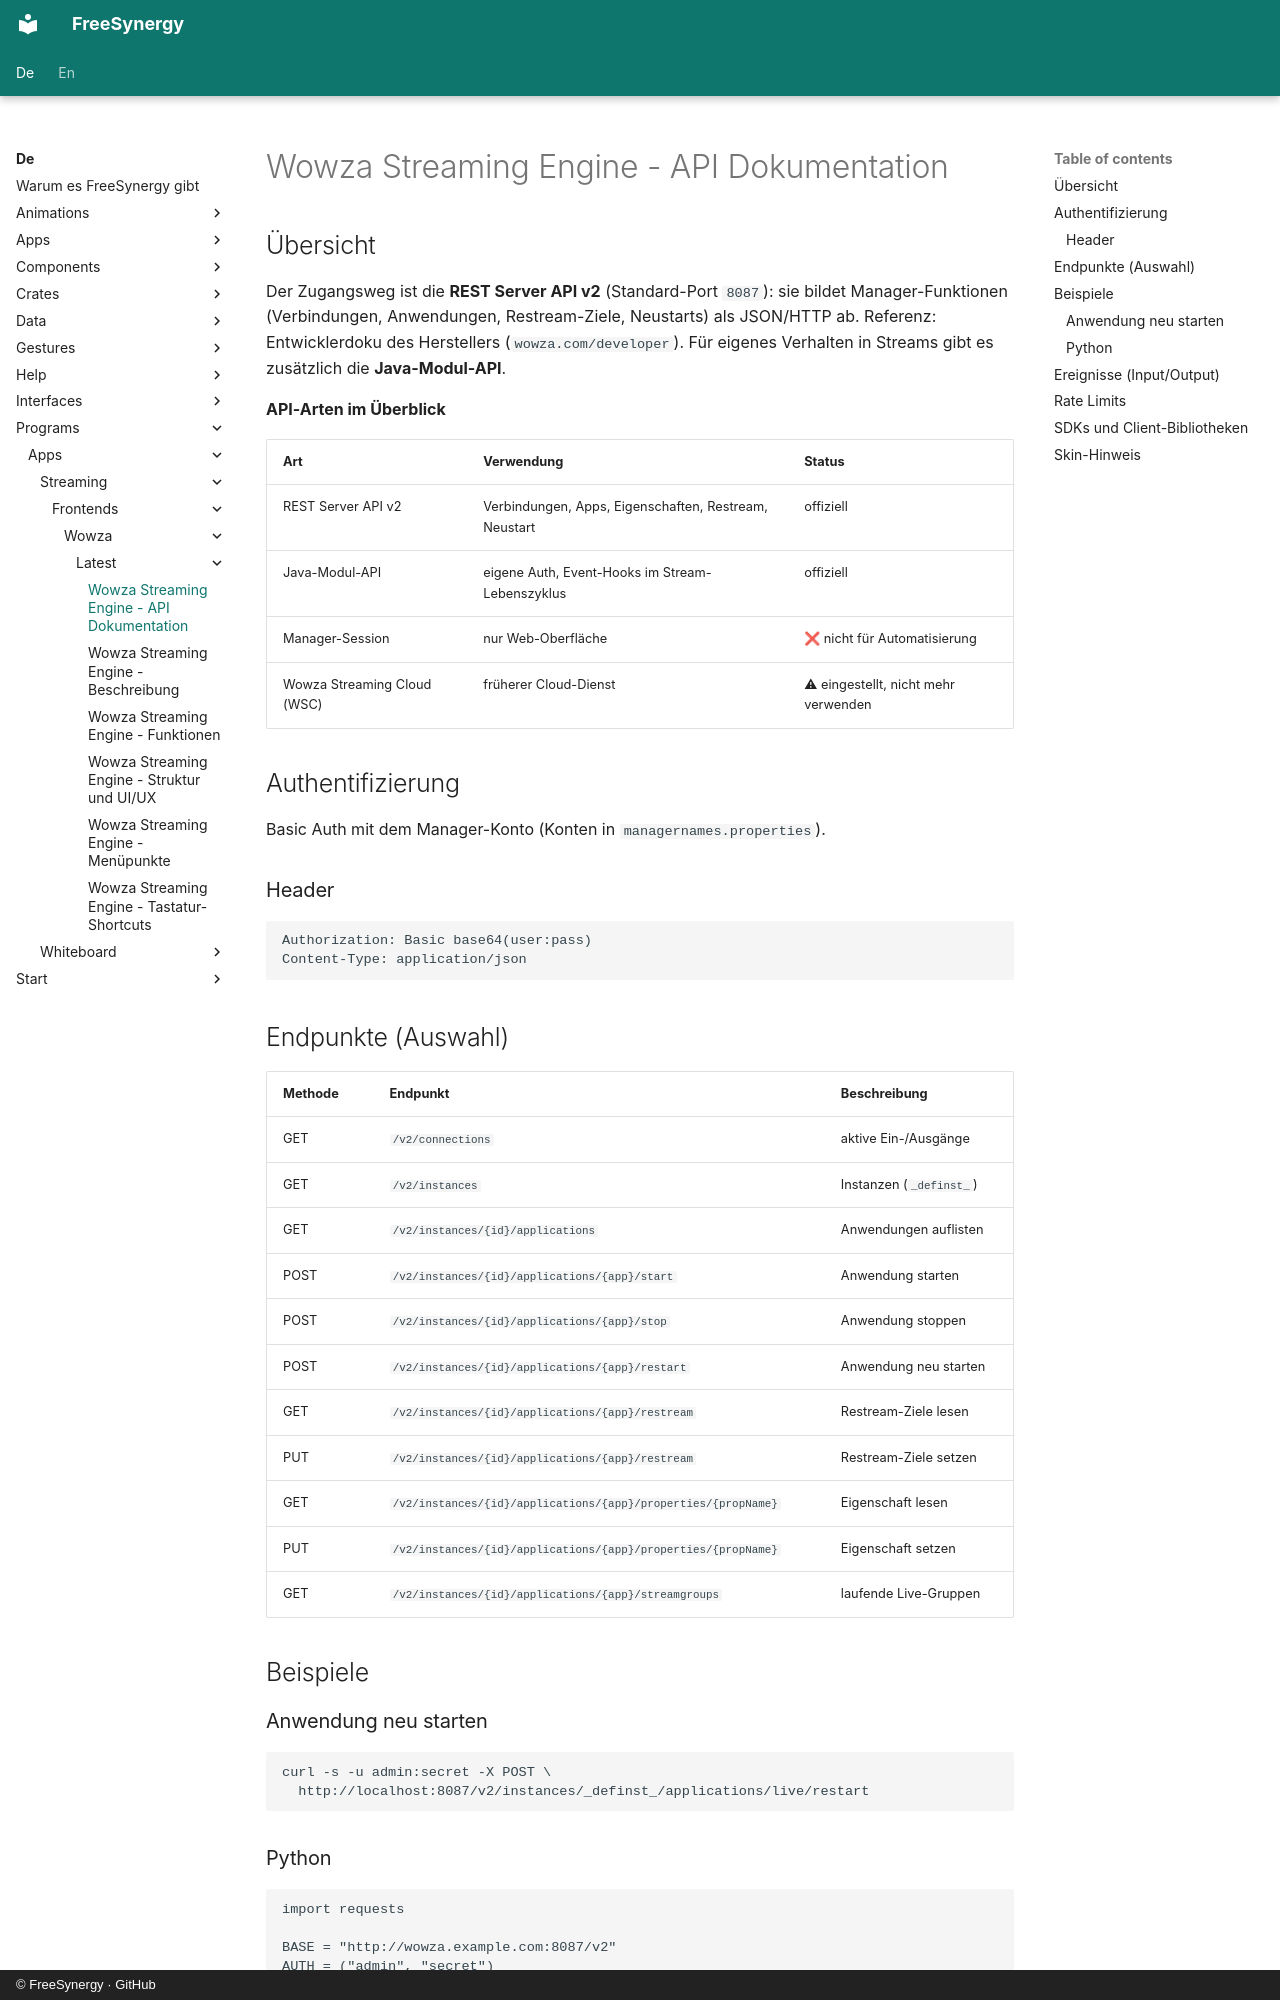

repository: FreeSynergy/fs-documentation · page: de/programs/apps/streaming/frontends/wowza/latest/api/index.html · generator: mkdocs · copyright: © FreeSynergy · GitHub

# Wowza Streaming Engine - API Dokumentation

## Übersicht

Der Zugangsweg ist die **REST Server API v2** (Standard-Port `8087`): sie bildet Manager-Funktionen (Verbindungen, Anwendungen, Restream-Ziele, Neustarts) als JSON/HTTP ab. Referenz: Entwicklerdoku des Herstellers (`wowza.com/developer`). Für eigenes Verhalten in Streams gibt es zusätzlich die **Java-Modul-API**.

**API-Arten im Überblick**

| Art | Verwendung | Status |
|-----|------------|--------|
| REST Server API v2 | Verbindungen, Apps, Eigenschaften, Restream, Neustart | offiziell |
| Java-Modul-API | eigene Auth, Event-Hooks im Stream-Lebenszyklus | offiziell |
| Manager-Session | nur Web-Oberfläche | ❌ nicht für Automatisierung |
| Wowza Streaming Cloud (WSC) | früherer Cloud-Dienst | ⚠ eingestellt, nicht mehr verwenden |

## Authentifizierung

Basic Auth mit dem Manager-Konto (Konten in `managernames.properties`).

### Header

```
Authorization: Basic base64(user:pass)
Content-Type: application/json
```

## Endpunkte (Auswahl)

| Methode | Endpunkt | Beschreibung |
|---------|----------|--------------|
| GET | `/v2/connections` | aktive Ein-/Ausgänge |
| GET | `/v2/instances` | Instanzen (`_definst_`) |
| GET | `/v2/instances/{id}/applications` | Anwendungen auflisten |
| POST | `/v2/instances/{id}/applications/{app}/start` | Anwendung starten |
| POST | `/v2/instances/{id}/applications/{app}/stop` | Anwendung stoppen |
| POST | `/v2/instances/{id}/applications/{app}/restart` | Anwendung neu starten |
| GET | `/v2/instances/{id}/applications/{app}/restream` | Restream-Ziele lesen |
| PUT | `/v2/instances/{id}/applications/{app}/restream` | Restream-Ziele setzen |
| GET | `/v2/instances/{id}/applications/{app}/properties/{propName}` | Eigenschaft lesen |
| PUT | `/v2/instances/{id}/applications/{app}/properties/{propName}` | Eigenschaft setzen |
| GET | `/v2/instances/{id}/applications/{app}/streamgroups` | laufende Live-Gruppen |

## Beispiele

### Anwendung neu starten

```bash
curl -s -u admin:secret -X POST \
  http://localhost:8087/v2/instances/_definst_/applications/live/restart
```
